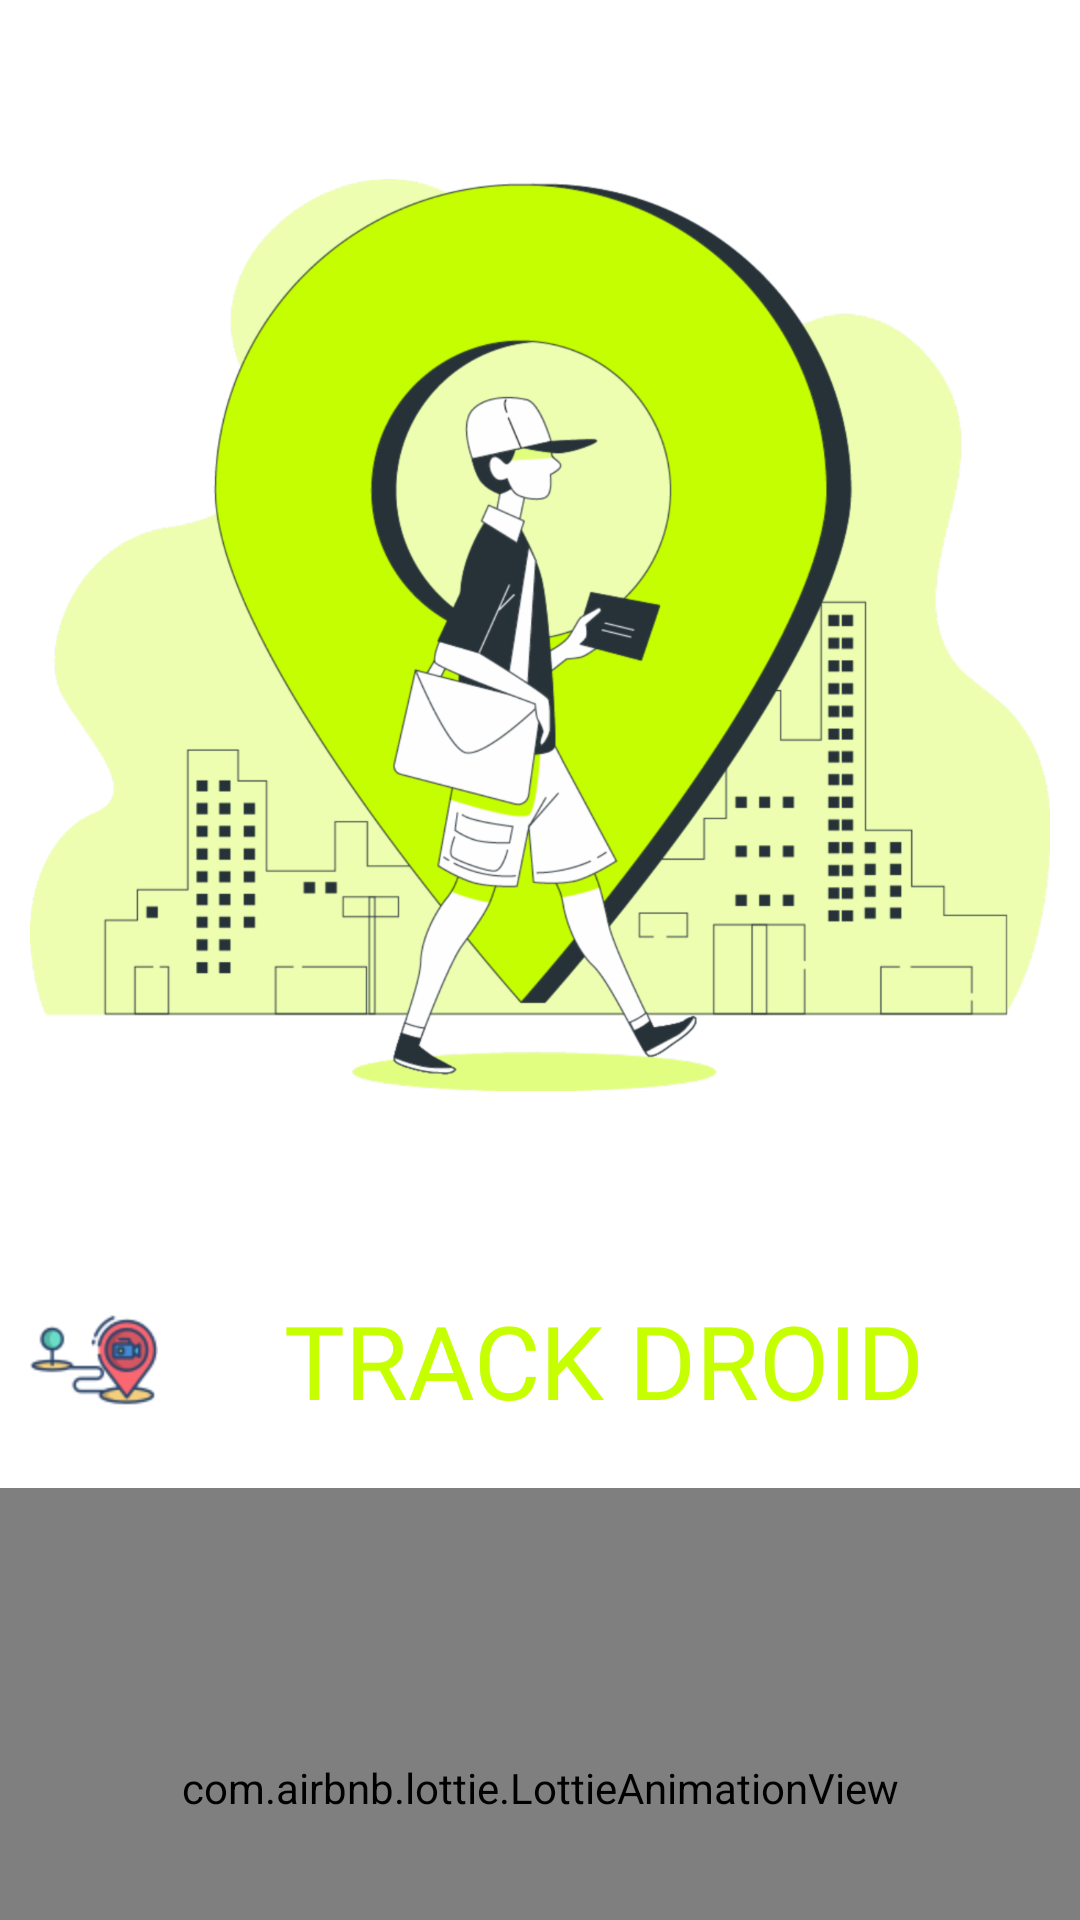

Android layout source for this screen:
<!-- AndroidManifest.xml: application theme Theme.FamilyTrackerApp -->
<!-- res/layout/activity_splash.xml -->
<?xml version="1.0" encoding="utf-8"?>
<androidx.constraintlayout.widget.ConstraintLayout xmlns:android="http://schemas.android.com/apk/res/android"
    xmlns:app="http://schemas.android.com/apk/res-auto"
    xmlns:tools="http://schemas.android.com/tools"
    android:layout_width="match_parent"
    android:layout_height="match_parent"
    android:background="#FFFFFF"
    tools:context=".splash">

    <ImageView
        android:id="@+id/boy_map"
        android:layout_width="0dp"
        android:layout_height="wrap_content"
        android:layout_marginStart="10dp"
        android:layout_marginEnd="10dp"
        android:src="@drawable/splash2"
        android:transitionName="logo_image"
        app:layout_constraintBottom_toBottomOf="parent"
        app:layout_constraintEnd_toEndOf="parent"
        app:layout_constraintHorizontal_bias="1.0"
        app:layout_constraintStart_toStartOf="parent"
        app:layout_constraintTop_toTopOf="parent"
        app:layout_constraintVertical_bias="0.02" />

    <com.airbnb.lottie.LottieAnimationView
        android:id="@+id/animation_view"
        android:layout_width="match_parent"
        android:layout_height="200dp"

        android:layout_marginTop="20dp"


        app:layout_constraintEnd_toEndOf="parent"

        app:layout_constraintHorizontal_bias="0.0"
        app:layout_constraintStart_toStartOf="parent"
        app:layout_constraintTop_toBottomOf="@+id/track_droid"
        app:lottie_autoPlay="true"
        app:lottie_loop="false"
        app:lottie_rawRes="@raw/key_note" />

    <TextView
        android:id="@+id/track_droid"
        android:layout_width="match_parent"
        android:layout_height="wrap_content"
        android:layout_marginStart="10dp"
        android:layout_marginTop="12dp"
        android:layout_marginEnd="10dp"
        android:drawableLeft="@drawable/mapicon"
        android:fontFamily="@font/fontdiner_swanky"
        android:text="TRACK DROID"
        android:textAlignment="center"
        android:textColor="#C6FF00"
        android:textSize="34sp"
        android:transitionName="track_droid"
        app:layout_constraintEnd_toEndOf="parent"
        app:layout_constraintHorizontal_bias="1.0"
        app:layout_constraintStart_toStartOf="parent"
        app:layout_constraintTop_toBottomOf="@+id/boy_map" />

</androidx.constraintlayout.widget.ConstraintLayout>
<!-- resources referenced by this layout -->
<resources>
  <!-- drawable mapicon: png bitmap (drawable-hdpi, 4089 bytes) -->
  <!-- drawable splash2: png bitmap (drawable-hdpi, 122191 bytes) -->
  <style name="Theme.FamilyTrackerApp" parent="Theme.MaterialComponents.DayNight.NoActionBar">
          
          <item name="colorPrimary">@color/purple_500</item>
          <item name="colorPrimaryVariant">@color/purple_700</item>
          <item name="colorOnPrimary">@color/white</item>
          
          <item name="colorSecondary">@color/teal_200</item>
          <item name="colorSecondaryVariant">@color/teal_700</item>
          <item name="colorOnSecondary">@color/black</item>
          
          <item name="android:statusBarColor" tools:targetApi="l">?attr/colorPrimaryVariant</item>
          
      </style>
  <!-- not gathered from this repository: default colours our renderer supplied (Android Studio template values) -->
  <color name="purple_500">#FF6200EE</color>
  <color name="purple_700">#FF3700B3</color>
  <color name="teal_200">#FF03DAC5</color>
  <color name="teal_700">#FF018786</color>
  <color name="black">#FF000000</color>
  <color name="white">#FFFFFFFF</color>
</resources>
